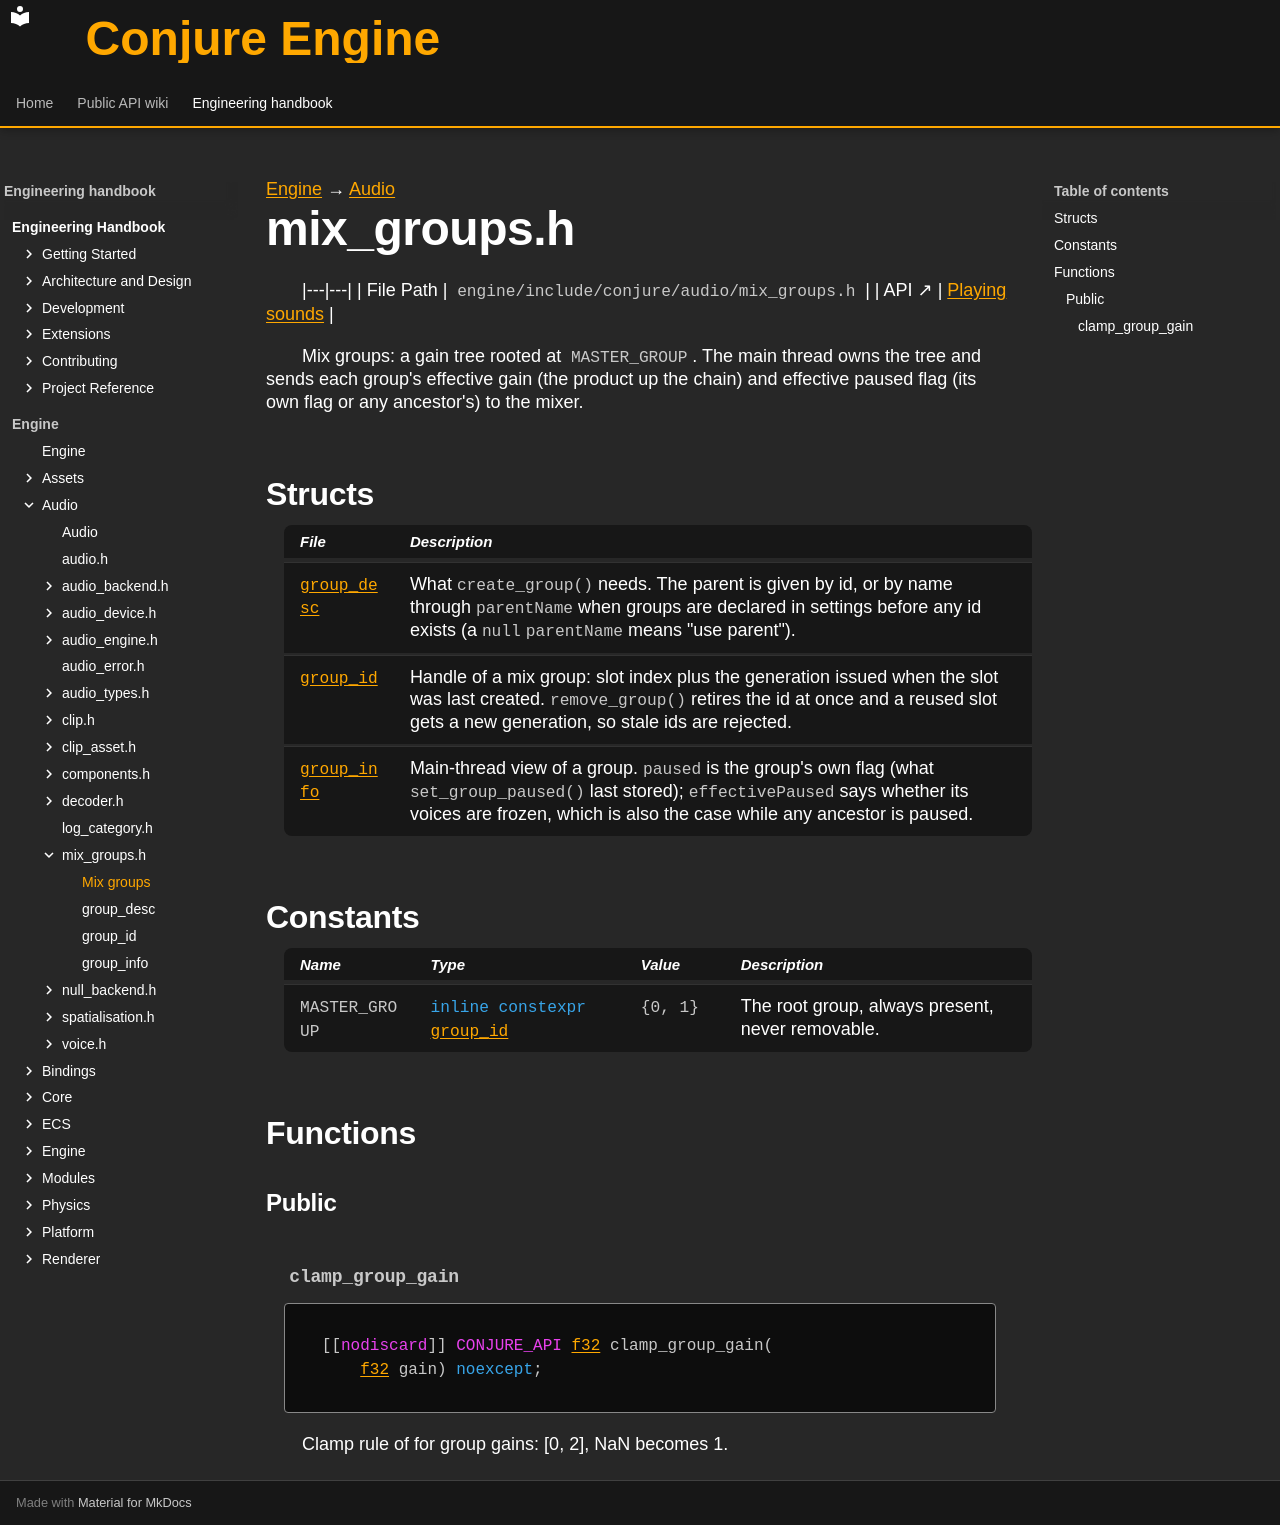

repository: Dozer90/Conjure-Engine · page: handbook/engine/audio/mix-groups.html · generator: mkdocs

---
kind: header
---

[Engine](../../engine.md) → [Audio](../audio.md)

# mix_groups.h
<!-- doc-template:header -->

|---|---|
| File Path | `engine/include/conjure/audio/mix_groups.h` |
| API ↗ | [Playing sounds](../../../api/audio/playing-sounds.md) |

<p>Mix groups: a gain tree rooted at <code>MASTER_GROUP</code>. The main thread owns the tree and sends each group&#x27;s effective gain (the product up the chain) and effective paused flag (its own flag or any ancestor&#x27;s) to the mixer.</p>

## Structs

| File | Description |
|---|---|
| [`group_desc`](mix-groups/group-desc.md) | What <code>create_group()</code> needs. The parent is given by id, or by name through <code>parentName</code> when groups are declared in settings before any id exists (a <code>null</code> <code>parentName</code> means &quot;use parent&quot;). |
| [`group_id`](mix-groups/group-id.md) | Handle of a mix group: slot index plus the generation issued when the slot was last created. <code>remove_group()</code> retires the id at once and a reused slot gets a new generation, so stale ids are rejected. |
| [`group_info`](mix-groups/group-info.md) | Main-thread view of a group. <code>paused</code> is the group&#x27;s own flag (what <code>set_group_paused()</code> last stored); <code>effectivePaused</code> says whether its voices are frozen, which is also the case while any ancestor is paused. |

## Constants

| Name | Type | Value | Description |
|---|---|---|---|
| <a id="variable-MASTER_GROUP"></a><code>MASTER_GROUP</code> | <code class="signature"><span class="k">inline</span> <span class="k">constexpr</span> <a href="mix-groups/group-id.html">group_<wbr>id</a></code> | <code class="signature">{<span class="mi">0</span>, <span class="mi">1</span>}</code> | The root group, always present, never removable. |

## Functions

### Public

#### `clamp_group_gain` {#function-clamp-group-gain}

<div class="function-declaration" id="function-clamp-group-gain-1"><pre><code>[[<span class="na">nodiscard</span>]] <span class="na">CONJURE_API</span> <a href="../core/types.html#symbol-f32">f32</a> clamp_group_gain(
    <a href="../core/types.html#symbol-f32">f32</a> gain) <span class="k">noexcept</span>;</code></pre></div>

<p>Clamp rule of for group gains: [0, 2], NaN becomes 1.</p>

<!-- doc-content:notes:start -->

<!-- doc-content:notes:end -->

<!-- doc-content:threading:start -->

<!-- doc-content:threading:end -->

<!-- doc-content:extensions:start -->

<!-- doc-content:extensions:end -->

<!-- doc-content:tests:start -->

<!-- doc-content:tests:end -->

<!-- doc-legacy-anchors:start -->
<a id="clamp_group_gain"></a>
<a id="classes"></a>
<a id="constructors"></a>
<a id="constructors-and-destructors"></a>
<a id="declaration-summaries"></a>
<a id="dependencies"></a>
<a id="direct-header-dependencies"></a>
<a id="extension-points"></a>
<a id="group_desc"></a>
<a id="group_descgain"></a>
<a id="group_descname"></a>
<a id="group_descoperator"></a>
<a id="group_descparent"></a>
<a id="group_descparentname"></a>
<a id="group_id"></a>
<a id="group_idgeneration"></a>
<a id="group_idindex"></a>
<a id="group_idis_valid"></a>
<a id="group_idoperator"></a>
<a id="group_idoperator_1"></a>
<a id="group_info"></a>
<a id="group_infoeffectivegain"></a>
<a id="group_infoeffectivepaused"></a>
<a id="group_infogain"></a>
<a id="group_infoid"></a>
<a id="group_infoname"></a>
<a id="group_infooperator"></a>
<a id="group_infoparent"></a>
<a id="group_infopaused"></a>
<a id="internals-and-algorithms"></a>
<a id="master_group"></a>
<a id="structs-and-types"></a>
<a id="tests"></a>
<a id="threading-model"></a>
<a id="variables-and-properties"></a>
<!-- doc-legacy-anchors:end -->
